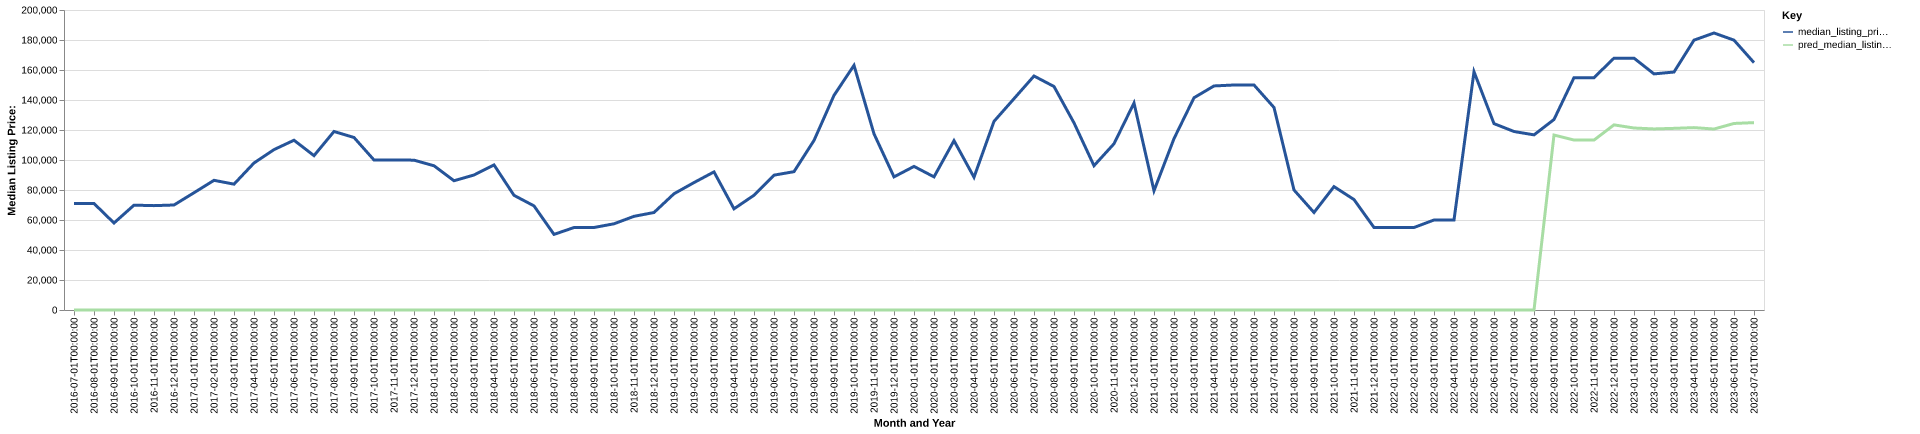

The table this chart was drawn from, first rows:
date, time_idx, median_listing_price, thirty_year_interest_rate_five, month, county_name, active_listing_count, median_days_on_market, pred_median_listing_price, month_year
2016-07-01, 0, 71000, 3.72, 7, tallahatchie, ms, 5.0, 142.0, 0, Jul-2016
2016-08-01, 1, 71000, 3.73, 8, tallahatchie, ms, 5.0, 141.0, 0, Aug-2016
2016-09-01, 2, 58000, 3.66, 9, tallahatchie, ms, 4.0, 135.0, 0, Sep-2016
2016-10-01, 3, 69900, 3.64, 10, tallahatchie, ms, 7.0, 78.0, 0, Oct-2016
2016-11-01, 4, 69575, 3.66, 11, tallahatchie, ms, 9.0, 54.0, 0, Nov-2016
2016-12-01, 5, 70000, 3.48, 12, tallahatchie, ms, 10.0, 86.0, 0, Dec-2016
2017-01-01, 6, 78175, 3.45, 1, tallahatchie, ms, 11.0, 104.0, 0, Jan-2017
2017-02-01, 7, 86450, 3.5, 2, tallahatchie, ms, 12.0, 115.0, 0, Feb-2017
2017-03-01, 8, 83900, 3.52, 3, tallahatchie, ms, 17.0, 103.0, 0, Mar-2017
2017-04-01, 9, 98000, 4.03, 4, tallahatchie, ms, 16.0, 86.0, 0, Apr-2017
2017-05-01, 10, 106925, 4.32, 5, tallahatchie, ms, 15.0, 102.0, 0, May-2017
2017-06-01, 11, 113181, 4.2, 6, tallahatchie, ms, 15.0, 119.0, 0, Jun-2017
2017-07-01, 12, 102900, 4.19, 7, tallahatchie, ms, 17.0, 150.0, 0, Jul-2017
2017-08-01, 13, 119013, 4.3, 8, tallahatchie, ms, 16.0, 158.0, 0, Aug-2017
2017-09-01, 14, 115000, 4.1, 9, tallahatchie, ms, 12.0, 176.0, 0, Sep-2017
2017-10-01, 15, 100000, 4.05, 10, tallahatchie, ms, 11.0, 200.0, 0, Oct-2017
2017-11-01, 16, 100000, 3.94, 11, tallahatchie, ms, 11.0, 208.0, 0, Nov-2017
2017-12-01, 17, 99900, 4.03, 12, tallahatchie, ms, 8.0, 233.0, 0, Dec-2017
2018-01-01, 18, 96150, 3.93, 1, tallahatchie, ms, 8.0, 216.0, 0, Jan-2018
2018-02-01, 19, 86175, 3.83, 2, tallahatchie, ms, 8.0, 140.0, 0, Feb-2018
2018-03-01, 20, 90000, 3.94, 3, tallahatchie, ms, 4.0, 82.0, 0, Mar-2018
2018-04-01, 21, 96725, 3.95, 4, tallahatchie, ms, 4.0, 72.0, 0, Apr-2018
2018-05-01, 22, 76450, 3.99, 5, tallahatchie, ms, 3.0, 55.0, 0, May-2018
2018-06-01, 23, 69400, 4.15, 6, tallahatchie, ms, 4.0, 45.0, 0, Jun-2018
2018-07-01, 24, 50400, 4.4, 7, tallahatchie, ms, 5.0, 55.0, 0, Jul-2018
2018-08-01, 25, 54975, 4.46, 8, tallahatchie, ms, 6.0, 58.0, 0, Aug-2018
2018-09-01, 26, 55000, 4.58, 9, tallahatchie, ms, 9.0, 123.0, 0, Sep-2018
2018-10-01, 27, 57475, 4.66, 10, tallahatchie, ms, 7.0, 149.0, 0, Oct-2018
2018-11-01, 28, 62450, 4.62, 11, tallahatchie, ms, 11.0, 89.0, 0, Nov-2018
2018-12-01, 29, 65000, 4.54, 12, tallahatchie, ms, 11.0, 69.0, 0, Dec-2018
2019-01-01, 30, 77500, 4.6, 1, tallahatchie, ms, 10.0, 84.0, 0, Jan-2019
2019-02-01, 31, 84950, 4.72, 2, tallahatchie, ms, 11.0, 107.0, 0, Feb-2019
2019-03-01, 32, 92064, 4.9, 3, tallahatchie, ms, 12.0, 99.0, 0, Mar-2019
2019-04-01, 33, 67450, 4.94, 4, tallahatchie, ms, 15.0, 77.0, 0, Apr-2019
2019-05-01, 34, 76500, 4.75, 5, tallahatchie, ms, 15.0, 89.0, 0, May-2019
2019-06-01, 35, 89900, 4.51, 6, tallahatchie, ms, 17.0, 114.0, 0, Jun-2019
2019-07-01, 36, 92225, 4.41, 7, tallahatchie, ms, 13.0, 135.0, 0, Jul-2019
2019-08-01, 37, 113032, 4.41, 8, tallahatchie, ms, 10.0, 144.0, 0, Aug-2019
2019-09-01, 38, 143080, 4.2, 9, tallahatchie, ms, 8.0, 157.0, 0, Sep-2019
2019-10-01, 39, 163111, 4.14, 10, tallahatchie, ms, 8.0, 147.0, 0, Oct-2019
2019-11-01, 40, 117450, 3.84, 11, tallahatchie, ms, 8.0, 44.0, 0, Nov-2019
2019-12-01, 41, 88750, 3.81, 12, tallahatchie, ms, 10.0, 64.0, 0, Dec-2019
2020-01-01, 42, 95725, 3.75, 1, tallahatchie, ms, 8.0, 83.0, 0, Jan-2020
2020-02-01, 43, 88750, 3.73, 2, tallahatchie, ms, 8.0, 105.0, 0, Feb-2020
2020-03-01, 44, 112900, 3.78, 3, tallahatchie, ms, 7.0, 122.0, 0, Mar-2020
2020-04-01, 45, 88500, 3.75, 4, tallahatchie, ms, 6.0, 121.0, 0, Apr-2020
2020-05-01, 46, 125750, 3.74, 5, tallahatchie, ms, 4.0, 151.0, 0, May-2020
2020-06-01, 47, 140875, 3.72, 6, tallahatchie, ms, 5.0, 45.0, 0, Jun-2020
2020-07-01, 48, 156000, 3.49, 7, tallahatchie, ms, 6.0, 32.0, 0, Jul-2020
2020-08-01, 49, 149000, 3.65, 8, tallahatchie, ms, 4.0, 50.0, 0, Aug-2020
2020-09-01, 50, 124750, 3.33, 9, tallahatchie, ms, 5.0, 75.0, 0, Sep-2020
2020-10-01, 51, 96200, 3.28, 10, tallahatchie, ms, 7.0, 96.0, 0, Oct-2020
2020-11-01, 52, 110825, 3.21, 11, tallahatchie, ms, 7.0, 131.0, 0, Nov-2020
2020-12-01, 53, 138000, 3.07, 12, tallahatchie, ms, 7.0, 149.0, 0, Dec-2020
2021-01-01, 54, 79500, 2.99, 1, tallahatchie, ms, 6.0, 92.0, 0, Jan-2021
2021-02-01, 55, 114250, 2.93, 2, tallahatchie, ms, 4.0, 107.0, 0, Feb-2021
2021-03-01, 56, 141500, 2.88, 3, tallahatchie, ms, 6.0, 102.0, 0, Mar-2021
2021-04-01, 57, 149375, 2.84, 4, tallahatchie, ms, 5.0, 85.0, 0, Apr-2021
2021-05-01, 58, 150000, 2.71, 5, tallahatchie, ms, 4.0, 50.0, 0, May-2021
2021-06-01, 59, 150000, 2.79, 6, tallahatchie, ms, 4.0, 68.0, 0, Jun-2021
... 25 more rows
